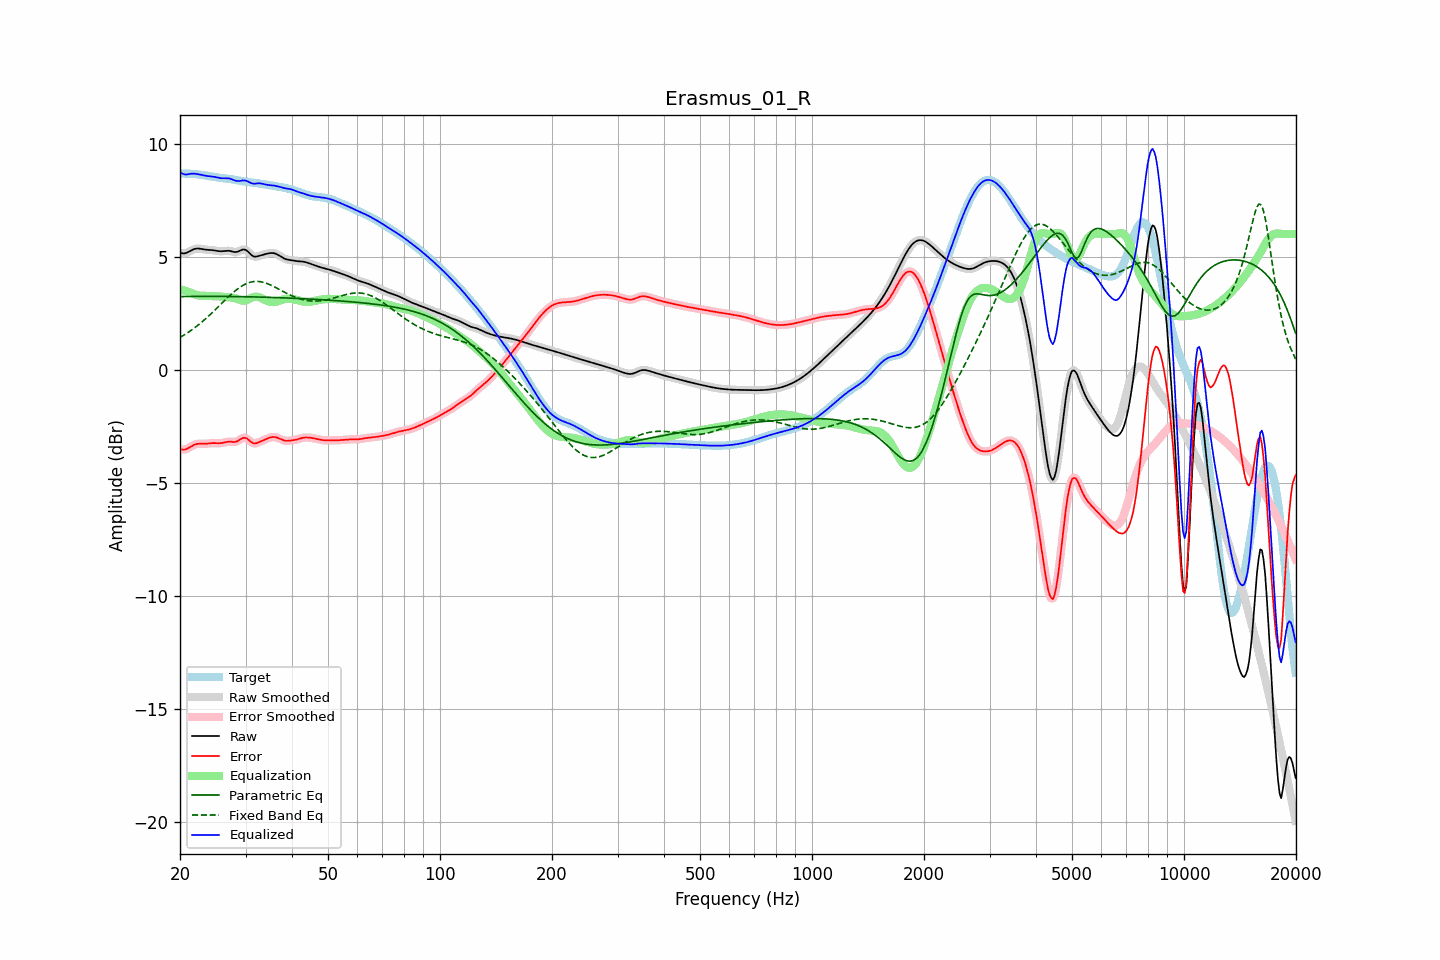

The data file committed next to this chart (first rows):
frequency, raw, error, smoothed, error_smoothed, equalization, parametric_eq, fixed_band_eq, equalized_raw, equalized_smoothed, target
20.00, 5.17, -3.51, 5.17, -3.51, 3.56, 3.23, 1.42, 8.73, 8.73, 8.68
20.20, 5.15, -3.52, 5.15, -3.53, 3.54, 3.23, 1.47, 8.69, 8.69, 8.68
20.40, 5.14, -3.53, 5.14, -3.53, 3.51, 3.23, 1.51, 8.66, 8.66, 8.68
20.61, 5.15, -3.53, 5.15, -3.53, 3.49, 3.24, 1.55, 8.63, 8.64, 8.67
20.81, 5.17, -3.51, 5.17, -3.51, 3.47, 3.24, 1.60, 8.63, 8.63, 8.67
21.02, 5.20, -3.47, 5.20, -3.47, 3.44, 3.24, 1.65, 8.64, 8.64, 8.67
21.23, 5.24, -3.43, 5.24, -3.43, 3.42, 3.24, 1.69, 8.66, 8.65, 8.67
21.44, 5.27, -3.39, 5.27, -3.39, 3.40, 3.24, 1.74, 8.67, 8.67, 8.66
21.66, 5.31, -3.35, 5.31, -3.35, 3.36, 3.24, 1.79, 8.67, 8.67, 8.66
21.87, 5.34, -3.32, 5.34, -3.32, 3.33, 3.24, 1.85, 8.67, 8.67, 8.65
22.09, 5.35, -3.29, 5.35, -3.29, 3.31, 3.24, 1.90, 8.66, 8.66, 8.65
22.31, 5.36, -3.28, 5.36, -3.28, 3.29, 3.24, 1.96, 8.65, 8.65, 8.64
22.54, 5.36, -3.27, 5.35, -3.28, 3.28, 3.24, 2.01, 8.63, 8.63, 8.63
22.76, 5.35, -3.27, 5.34, -3.27, 3.27, 3.24, 2.07, 8.62, 8.62, 8.62
22.99, 5.33, -3.28, 5.33, -3.28, 3.27, 3.24, 2.13, 8.60, 8.60, 8.61
23.22, 5.32, -3.28, 5.32, -3.28, 3.27, 3.24, 2.19, 8.59, 8.59, 8.60
23.45, 5.31, -3.27, 5.31, -3.27, 3.27, 3.24, 2.26, 8.57, 8.57, 8.58
23.69, 5.30, -3.27, 5.30, -3.27, 3.26, 3.24, 2.32, 8.57, 8.57, 8.57
23.92, 5.30, -3.26, 5.30, -3.26, 3.26, 3.24, 2.39, 8.56, 8.56, 8.56
24.16, 5.29, -3.25, 5.29, -3.25, 3.26, 3.24, 2.45, 8.55, 8.55, 8.55
24.40, 5.29, -3.25, 5.29, -3.25, 3.25, 3.24, 2.52, 8.54, 8.54, 8.53
24.65, 5.28, -3.24, 5.28, -3.24, 3.25, 3.24, 2.59, 8.53, 8.53, 8.52
24.89, 5.27, -3.25, 5.27, -3.25, 3.25, 3.24, 2.66, 8.52, 8.52, 8.51
25.14, 5.25, -3.25, 5.25, -3.25, 3.25, 3.24, 2.73, 8.50, 8.50, 8.50
25.39, 5.24, -3.25, 5.24, -3.25, 3.24, 3.24, 2.80, 8.49, 8.49, 8.49
25.65, 5.24, -3.25, 5.24, -3.25, 3.24, 3.24, 2.87, 8.47, 8.47, 8.49
25.91, 5.24, -3.24, 5.24, -3.24, 3.23, 3.24, 2.94, 8.47, 8.47, 8.48
26.16, 5.24, -3.23, 5.24, -3.23, 3.22, 3.24, 3.01, 8.46, 8.47, 8.47
26.43, 5.25, -3.21, 5.25, -3.21, 3.21, 3.24, 3.08, 8.47, 8.47, 8.46
26.69, 5.26, -3.19, 5.26, -3.19, 3.21, 3.24, 3.15, 8.47, 8.47, 8.45
26.96, 5.26, -3.18, 5.26, -3.18, 3.20, 3.24, 3.21, 8.46, 8.46, 8.44
27.23, 5.25, -3.18, 5.25, -3.18, 3.20, 3.24, 3.28, 8.45, 8.45, 8.43
27.50, 5.23, -3.19, 5.23, -3.19, 3.19, 3.24, 3.35, 8.43, 8.43, 8.42
27.77, 5.22, -3.19, 5.22, -3.19, 3.18, 3.24, 3.41, 8.40, 8.40, 8.41
28.05, 5.20, -3.20, 5.21, -3.19, 3.17, 3.23, 3.47, 8.37, 8.37, 8.40
28.33, 5.21, -3.18, 5.21, -3.18, 3.15, 3.23, 3.53, 8.35, 8.35, 8.39
28.62, 5.22, -3.15, 5.22, -3.15, 3.12, 3.23, 3.58, 8.34, 8.34, 8.37
28.90, 5.25, -3.11, 5.26, -3.10, 3.09, 3.23, 3.63, 8.35, 8.35, 8.36
29.19, 5.29, -3.06, 5.29, -3.06, 3.07, 3.23, 3.68, 8.36, 8.36, 8.35
29.48, 5.32, -3.02, 5.31, -3.02, 3.06, 3.23, 3.72, 8.37, 8.37, 8.33
29.78, 5.31, -3.01, 5.31, -3.01, 3.05, 3.23, 3.76, 8.37, 8.37, 8.32
30.08, 5.29, -3.02, 5.29, -3.02, 3.07, 3.23, 3.80, 8.36, 8.36, 8.31
30.38, 5.24, -3.06, 5.24, -3.06, 3.09, 3.23, 3.83, 8.33, 8.33, 8.30
30.68, 5.17, -3.12, 5.17, -3.12, 3.12, 3.22, 3.85, 8.29, 8.30, 8.29
30.99, 5.10, -3.18, 5.10, -3.18, 3.16, 3.22, 3.87, 8.26, 8.26, 8.28
31.30, 5.04, -3.23, 5.04, -3.23, 3.19, 3.22, 3.89, 8.24, 8.24, 8.27
31.61, 5.01, -3.26, 5.01, -3.26, 3.22, 3.22, 3.90, 8.23, 8.23, 8.27
31.93, 5.00, -3.26, 5.00, -3.26, 3.23, 3.22, 3.90, 8.23, 8.23, 8.26
32.24, 5.01, -3.24, 5.01, -3.24, 3.23, 3.22, 3.91, 8.24, 8.24, 8.25
32.57, 5.03, -3.21, 5.03, -3.21, 3.21, 3.21, 3.90, 8.24, 8.24, 8.24
32.89, 5.05, -3.17, 5.05, -3.17, 3.19, 3.21, 3.89, 8.24, 8.24, 8.23
33.22, 5.08, -3.14, 5.07, -3.14, 3.15, 3.21, 3.88, 8.23, 8.23, 8.22
33.55, 5.09, -3.11, 5.09, -3.11, 3.12, 3.21, 3.86, 8.21, 8.21, 8.21
33.89, 5.11, -3.08, 5.11, -3.08, 3.08, 3.21, 3.84, 8.19, 8.19, 8.19
34.23, 5.13, -3.05, 5.13, -3.05, 3.05, 3.20, 3.81, 8.18, 8.18, 8.18
34.57, 5.14, -3.03, 5.14, -3.02, 3.02, 3.20, 3.79, 8.17, 8.17, 8.17
34.92, 5.16, -3.00, 5.16, -3.00, 3.00, 3.20, 3.76, 8.16, 8.16, 8.16
35.27, 5.16, -2.98, 5.16, -2.98, 2.99, 3.20, 3.72, 8.15, 8.15, 8.15
35.62, 5.16, -2.98, 5.16, -2.98, 2.99, 3.19, 3.69, 8.15, 8.14, 8.13
35.97, 5.14, -2.98, 5.14, -2.98, 2.99, 3.19, 3.65, 8.14, 8.13, 8.12
... 635 more rows
